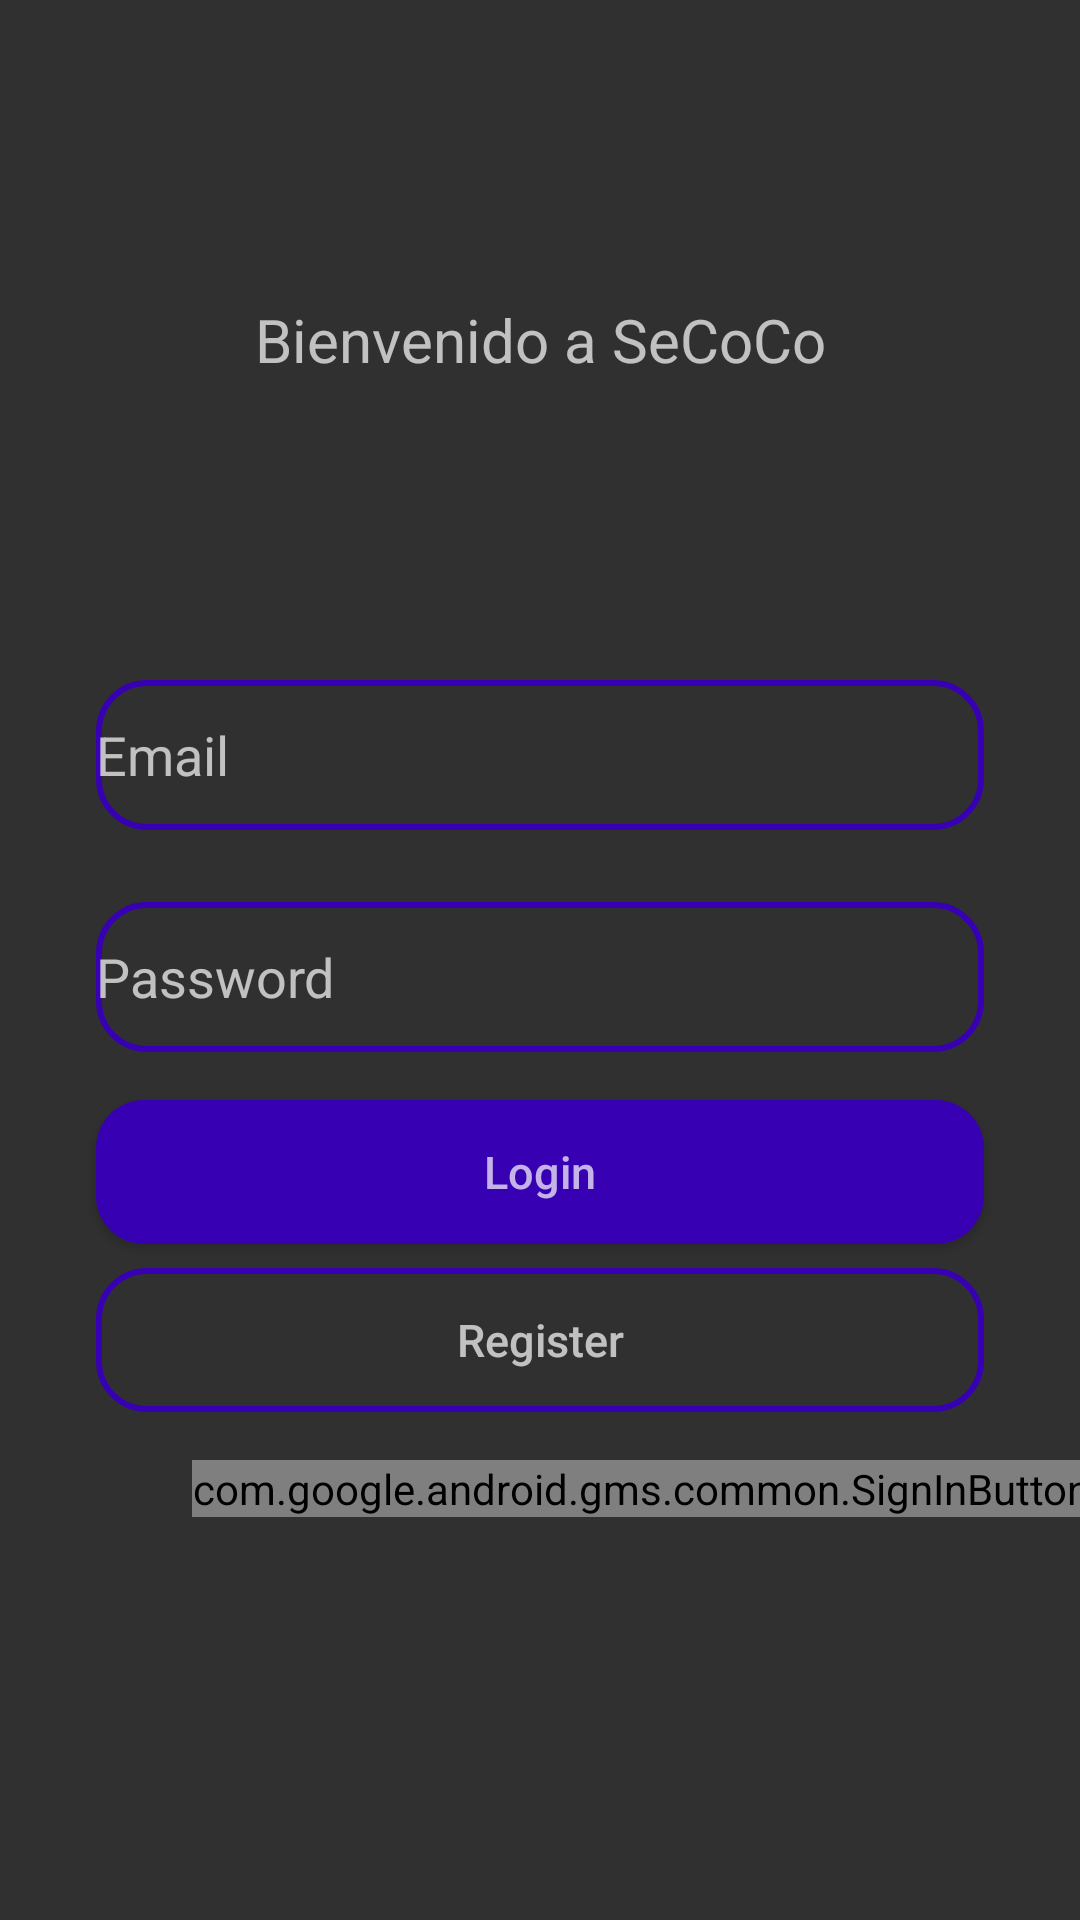

The Android layout XML behind this screen, and the referenced resources:
<!-- AndroidManifest.xml: application theme Theme.AppCompat.NoActionBar -->
<!-- res/layout/activity_main.xml -->
<?xml version="1.0" encoding="utf-8"?>
<androidx.constraintlayout.widget.ConstraintLayout xmlns:android="http://schemas.android.com/apk/res/android"
    xmlns:app="http://schemas.android.com/apk/res-auto"
    xmlns:tools="http://schemas.android.com/tools"
    android:layout_width="match_parent"
    android:layout_height="match_parent"
    tools:context=".MainActivity">

    <TextView
        android:id="@+id/textView"
        android:layout_width="wrap_content"
        android:layout_height="wrap_content"
        android:layout_marginTop="16dp"
        android:text="@string/app_name"
        android:textSize="20sp"
        app:layout_constraintBottom_toBottomOf="parent"
        app:layout_constraintLeft_toLeftOf="parent"
        app:layout_constraintRight_toRightOf="parent"
        app:layout_constraintTop_toTopOf="parent"
        app:layout_constraintVertical_bias="0.13999999" />

    <EditText
        android:id="@+id/email"
        android:layout_width="match_parent"
        android:layout_height="50dp"
        android:layout_marginStart="32dp"
        android:layout_marginLeft="32dp"
        android:layout_marginTop="100dp"
        android:layout_marginEnd="32dp"
        android:layout_marginRight="32dp"
        android:background="@drawable/button_rounded_border"
        android:ems="10"
        android:hint="@string/correo"
        android:inputType="textPersonName"
        app:layout_constraintEnd_toEndOf="parent"
        app:layout_constraintStart_toStartOf="parent"
        app:layout_constraintTop_toBottomOf="@+id/textView" />

    <EditText
        android:id="@+id/contrasena"
        android:layout_width="match_parent"
        android:layout_height="50dp"
        android:layout_marginStart="32dp"
        android:layout_marginLeft="32dp"
        android:layout_marginTop="24dp"
        android:layout_marginEnd="32dp"
        android:layout_marginRight="32dp"
        android:background="@drawable/button_rounded_border"
        android:ems="10"
        android:hint="@string/Contrasn"
        android:inputType="textPassword"
        app:layout_constraintEnd_toEndOf="parent"
        app:layout_constraintStart_toStartOf="parent"
        app:layout_constraintTop_toBottomOf="@+id/email" />

    <Button
        android:id="@+id/Ingreso"
        android:layout_width="match_parent"
        android:layout_height="wrap_content"
        android:layout_marginStart="32dp"
        android:layout_marginLeft="32dp"
        android:layout_marginTop="16dp"
        android:layout_marginEnd="32dp"
        android:layout_marginRight="32dp"
        android:background="@drawable/button_rounded"
        android:hint="@string/Ingres"
        android:onClick="onClick"
        android:textSize="15sp"
        app:layout_constraintEnd_toEndOf="parent"
        app:layout_constraintStart_toStartOf="parent"
        app:layout_constraintTop_toBottomOf="@+id/contrasena" />

    <Button
        android:id="@+id/Registro"
        android:layout_width="match_parent"
        android:layout_height="wrap_content"
        android:layout_marginStart="32dp"
        android:layout_marginLeft="32dp"
        android:layout_marginTop="8dp"
        android:layout_marginEnd="32dp"
        android:layout_marginRight="32dp"
        android:background="@drawable/button_rounded_border"
        android:hint="@string/Regis"
        android:onClick="register"
        android:textSize="15sp"
        app:layout_constraintEnd_toEndOf="parent"
        app:layout_constraintStart_toStartOf="parent"
        app:layout_constraintTop_toBottomOf="@+id/Ingreso" />

    <com.google.android.gms.common.SignInButton
        android:id="@+id/signIn"
        android:layout_width="wrap_content"
        android:layout_height="wrap_content"
        android:layout_marginStart="64dp"
        android:layout_marginLeft="64dp"
        android:layout_marginTop="16dp"
        app:layout_constraintStart_toStartOf="parent"
        app:layout_constraintTop_toBottomOf="@+id/Registro" />

</androidx.constraintlayout.widget.ConstraintLayout>
<!-- resources referenced by this layout -->
<resources>
  <!-- drawable button_rounded (drawable) -->
  <?xml version="1.0" encoding="utf-8"?>
  <shape xmlns:android="http://schemas.android.com/apk/res/android">
      <corners android:radius="16dp" />
      <solid android:color="@color/design_default_color_primary_dark"/>
  </shape>
  <!-- drawable button_rounded_border (drawable) -->
  <?xml version="1.0" encoding="utf-8"?>
  <shape xmlns:android="http://schemas.android.com/apk/res/android">
      <corners android:radius="16dp" />
      <stroke android:width="2dp"
          android:color="@color/design_default_color_primary_dark"/>
  </shape>
  <string name="Contrasn">Password</string>
  <string name="Ingres">Login</string>
  <string name="Regis">Register</string>
  <string name="app_name">Bienvenido a SeCoCo</string>
  <string name="correo">Email</string>
</resources>
